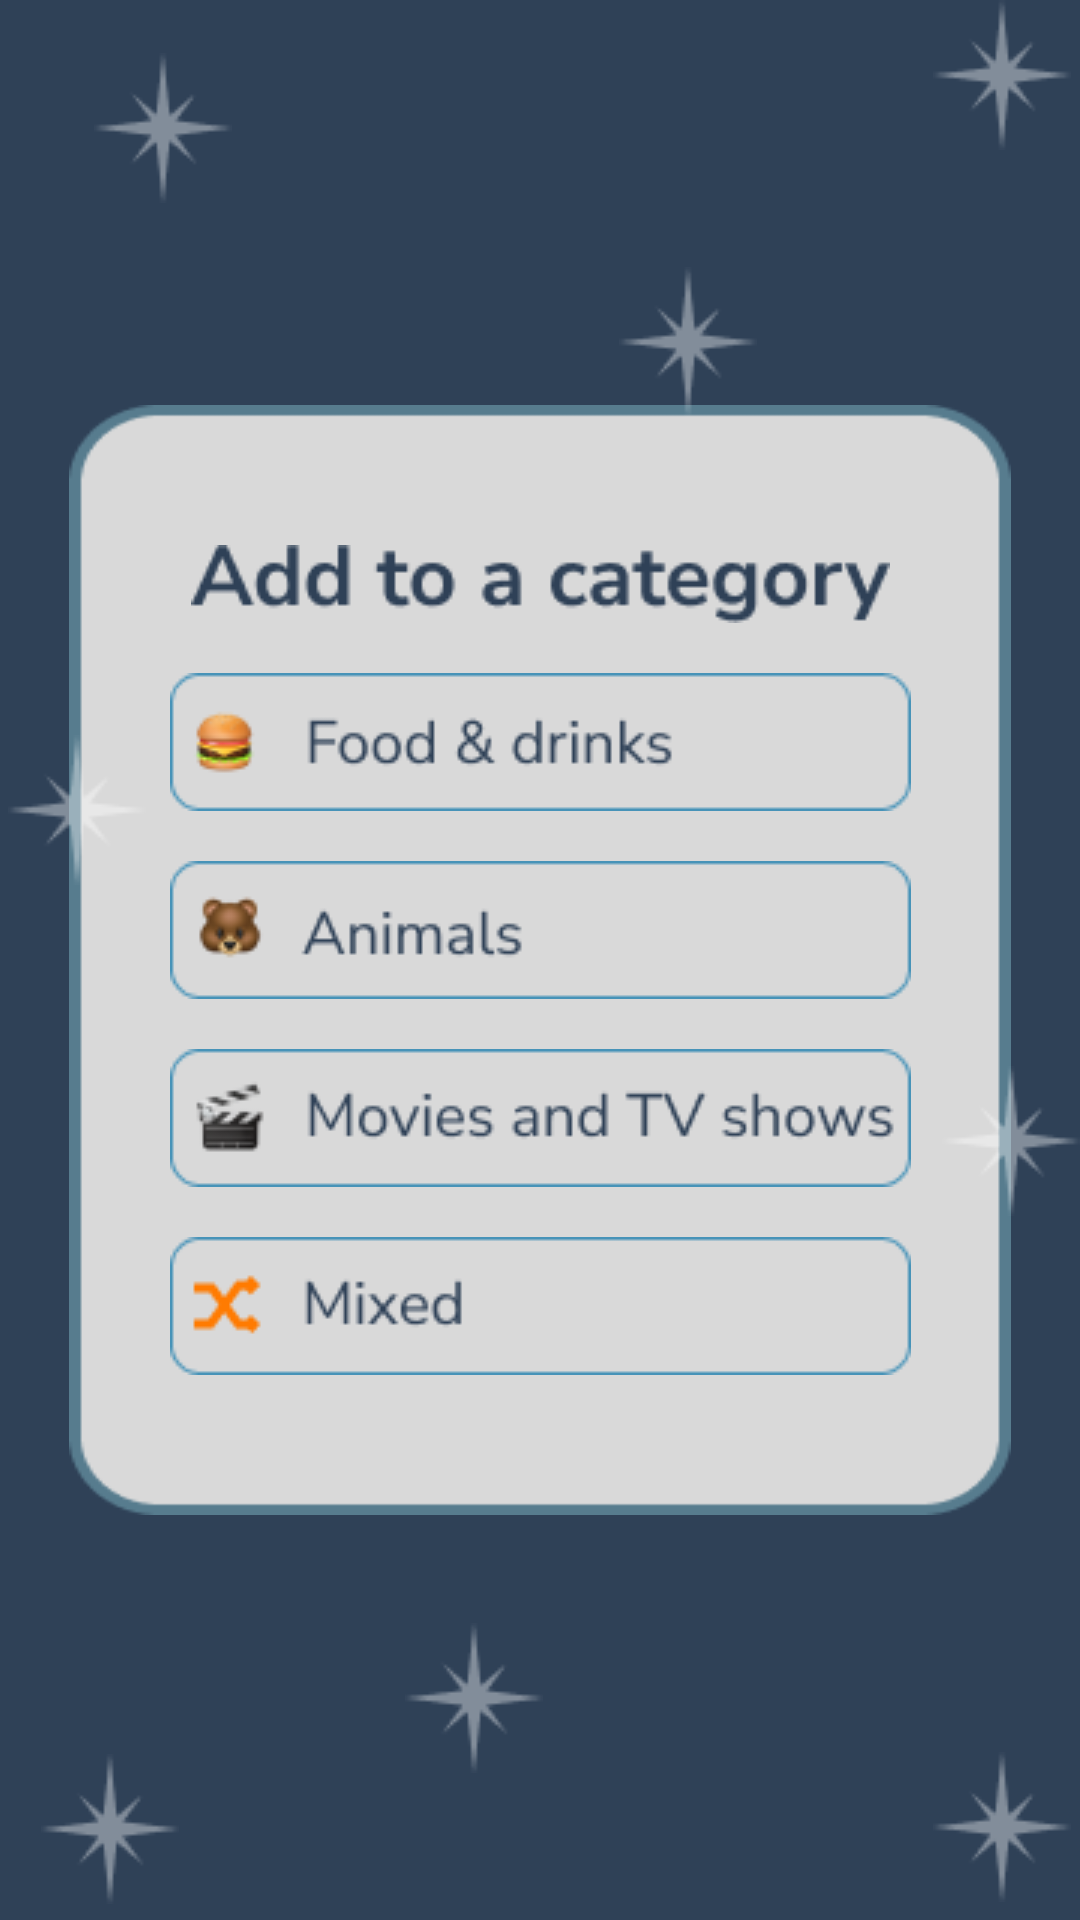

Write the Android layout XML for this screen, with the resource values it uses.
<!-- AndroidManifest.xml: application theme Theme.Taboo_new -->
<!-- res/layout/activity_category_selection.xml -->
<?xml version="1.0" encoding="utf-8"?>
<androidx.constraintlayout.widget.ConstraintLayout xmlns:android="http://schemas.android.com/apk/res/android"
    xmlns:app="http://schemas.android.com/apk/res-auto"
    xmlns:tools="http://schemas.android.com/tools"
    android:layout_width="match_parent"
    android:layout_height="match_parent"
    android:fitsSystemWindows="true"
    android:background="#2F4157"
    tools:context=".CategorySelectionActivity">


    <View
        android:id="@+id/view"
        android:layout_width="314dp"
        android:layout_height="370dp"
        android:background="@drawable/category_bg"
        app:layout_constraintBottom_toBottomOf="parent"
        app:layout_constraintEnd_toEndOf="parent"
        app:layout_constraintStart_toStartOf="parent"
        app:layout_constraintTop_toTopOf="parent" />

    <ImageView
        android:layout_width="wrap_content"
        android:layout_height="wrap_content"
        android:src="@drawable/add_category"
        android:id="@+id/add_category"
        android:layout_marginTop="30dp"

        app:layout_constraintBottom_toTopOf="@+id/food"
        app:layout_constraintStart_toStartOf="@+id/view"
        app:layout_constraintEnd_toEndOf="@+id/view"
        app:layout_constraintTop_toTopOf="@+id/view"/>


    <ImageView
        android:id="@+id/food"
        android:layout_width="wrap_content"
        android:layout_height="wrap_content"
        android:src="@drawable/food_ctg"
        app:layout_constraintStart_toStartOf="@+id/view"
        app:layout_constraintBottom_toTopOf="@+id/animals"
        app:layout_constraintEnd_toEndOf="@+id/view"
        app:layout_constraintTop_toBottomOf="@+id/add_category"/>

    <ImageView
        android:layout_width="wrap_content"
        android:layout_height="wrap_content"
        android:id="@+id/animals"
        android:src="@drawable/animals_ctg"
        app:layout_constraintBottom_toTopOf="@+id/movies"
        app:layout_constraintStart_toStartOf="@id/view"
        app:layout_constraintEnd_toEndOf="@+id/view"
        app:layout_constraintTop_toBottomOf="@+id/food"/>

    <ImageView
        android:layout_width="wrap_content"
        android:layout_height="wrap_content"
        android:id="@+id/movies"
        android:src="@drawable/movies_bg"
        app:layout_constraintBottom_toTopOf="@+id/mix"
        app:layout_constraintStart_toStartOf="@id/view"
        app:layout_constraintEnd_toEndOf="@+id/view"
        app:layout_constraintTop_toBottomOf="@id/animals"/>

    <ImageView
        android:layout_width="wrap_content"
        android:layout_height="wrap_content"
        android:id="@+id/mix"
        android:src="@drawable/mix"
        android:layout_marginBottom="30dp"
        app:layout_constraintStart_toStartOf="@id/view"
        app:layout_constraintEnd_toEndOf="@+id/view"
        app:layout_constraintTop_toBottomOf="@+id/movies"
        app:layout_constraintBottom_toBottomOf="@+id/view"/>

    <ImageView
        android:id="@+id/star1"
        android:layout_width="wrap_content"
        android:layout_height="wrap_content"
        android:src="@drawable/star"
        app:layout_constraintBottom_toBottomOf="parent"
        app:layout_constraintEnd_toEndOf="parent"
        app:layout_constraintHorizontal_bias="1.0"
        app:layout_constraintStart_toStartOf="parent"
        app:layout_constraintTop_toTopOf="parent"
        app:layout_constraintVertical_bias="0.602" />

    <ImageView
        android:id="@+id/star2"
        android:layout_width="wrap_content"
        android:layout_height="wrap_content"
        android:src="@drawable/star"
        app:layout_constraintBottom_toBottomOf="parent"
        app:layout_constraintEnd_toEndOf="parent"
        app:layout_constraintHorizontal_bias="0.008"
        app:layout_constraintStart_toStartOf="parent"
        app:layout_constraintTop_toTopOf="parent"
        app:layout_constraintVertical_bias="0.415" />

    <ImageView
        android:id="@+id/star6"
        android:layout_width="wrap_content"
        android:layout_height="wrap_content"
        android:src="@drawable/star"
        app:layout_constraintTop_toTopOf="parent"
        app:layout_constraintBottom_toBottomOf="parent"
        app:layout_constraintStart_toStartOf="parent"
        app:layout_constraintEnd_toEndOf="parent"
        app:layout_constraintVertical_bias="0.99"
        app:layout_constraintHorizontal_bias="0.99"/>

    <ImageView
        android:id="@+id/star3"
        android:layout_width="wrap_content"
        android:layout_height="wrap_content"
        android:src="@drawable/star"
        app:layout_constraintBottom_toBottomOf="parent"
        app:layout_constraintEnd_toEndOf="parent"
        app:layout_constraintHorizontal_bias="0.657"
        app:layout_constraintStart_toStartOf="parent"
        app:layout_constraintTop_toTopOf="parent"
        app:layout_constraintVertical_bias="0.151" />

    <ImageView
        android:id="@+id/star4"
        android:layout_width="wrap_content"
        android:layout_height="wrap_content"
        android:src="@drawable/star"
        app:layout_constraintBottom_toBottomOf="parent"
        app:layout_constraintEnd_toEndOf="parent"
        app:layout_constraintHorizontal_bias="0.043"
        app:layout_constraintStart_toStartOf="parent"
        app:layout_constraintTop_toTopOf="parent"
        app:layout_constraintVertical_bias="0.991" />

    <ImageView
        android:id="@+id/star7"
        android:layout_width="wrap_content"
        android:layout_height="wrap_content"
        android:src="@drawable/star"
        app:layout_constraintTop_toTopOf="parent"
        app:layout_constraintBottom_toBottomOf="parent"
        app:layout_constraintStart_toStartOf="parent"
        app:layout_constraintEnd_toEndOf="parent"
        app:layout_constraintVertical_bias="0.0"
        app:layout_constraintHorizontal_bias="0.99"/>

    <ImageView
        android:id="@+id/star8"
        android:layout_width="wrap_content"
        android:layout_height="wrap_content"
        android:src="@drawable/star"
        app:layout_constraintBottom_toBottomOf="parent"
        app:layout_constraintEnd_toEndOf="parent"
        app:layout_constraintHorizontal_bias="0.43"
        app:layout_constraintStart_toStartOf="parent"
        app:layout_constraintTop_toTopOf="parent"
        app:layout_constraintVertical_bias="0.917" />

    <ImageView
        android:id="@+id/star5"
        android:layout_width="wrap_content"
        android:layout_height="wrap_content"
        android:src="@drawable/star"
        app:layout_constraintTop_toTopOf="parent"
        app:layout_constraintBottom_toBottomOf="parent"
        app:layout_constraintStart_toStartOf="parent"
        app:layout_constraintEnd_toEndOf="parent"
        app:layout_constraintVertical_bias="0.03"
        app:layout_constraintHorizontal_bias="0.1"/>


</androidx.constraintlayout.widget.ConstraintLayout>
<!-- resources referenced by this layout -->
<resources>
  <!-- drawable add_category: png bitmap (drawable, 3165 bytes) -->
  <!-- drawable animals_ctg: png bitmap (drawable, 3207 bytes) -->
  <!-- drawable category_bg: png bitmap (drawable, 3441 bytes) -->
  <!-- drawable food_ctg: png bitmap (drawable, 3751 bytes) -->
  <!-- drawable mix: png bitmap (drawable, 2189 bytes) -->
  <!-- drawable movies_bg: png bitmap (drawable, 4561 bytes) -->
  <!-- drawable star: png bitmap (drawable, 857 bytes) -->
  <style name="Theme.Taboo_new" parent="Base.Theme.Taboo_new" />
  <style name="Base.Theme.Taboo_new" parent="Theme.Material3.DayNight.NoActionBar">
          
          
      </style>
</resources>
